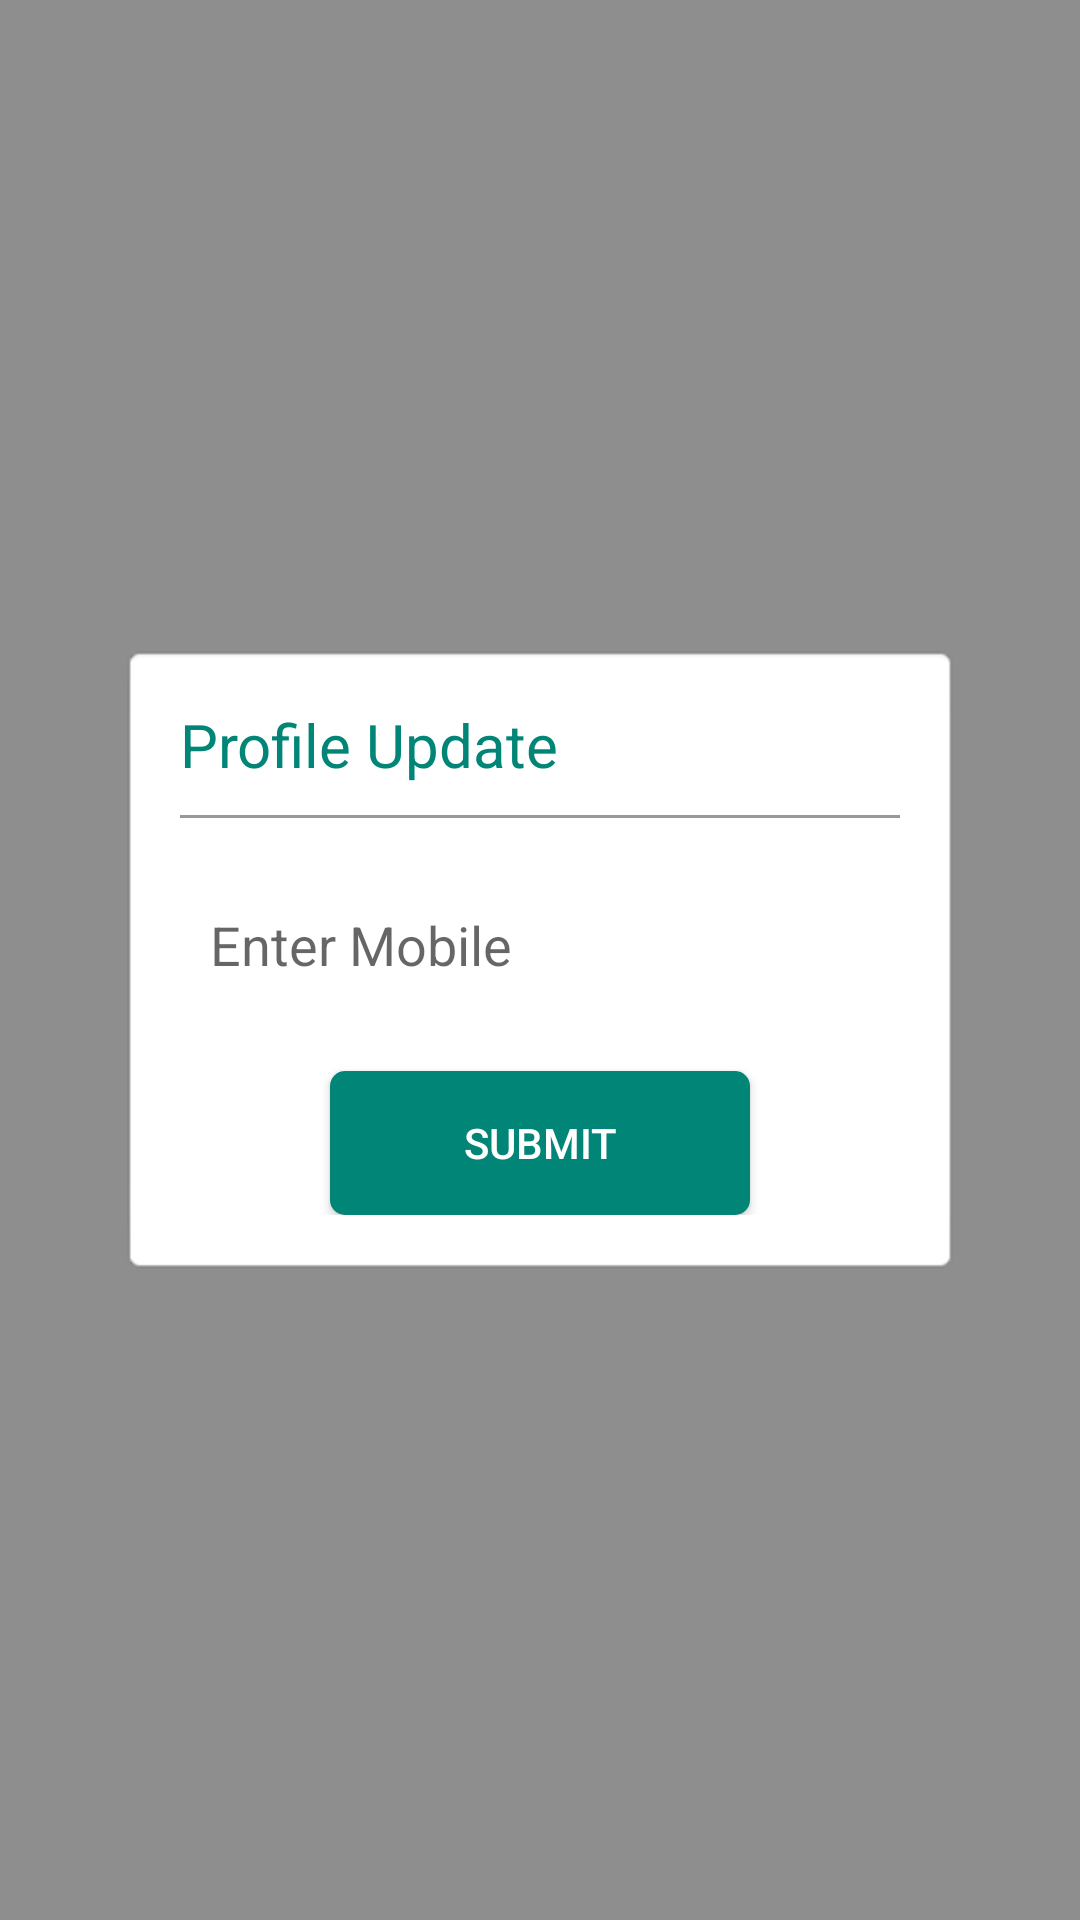

Android layout source for this screen:
<!-- AndroidManifest.xml: application theme AppTheme -->
<!-- res/layout/profile_edit_dialog.xml -->
<?xml version="1.0" encoding="utf-8"?>
<LinearLayout
    xmlns:android="http://schemas.android.com/apk/res/android"
    xmlns:app="http://schemas.android.com/apk/res-auto"
    xmlns:tools="http://schemas.android.com/tools"
    android:layout_width="match_parent"
    android:layout_height="match_parent"
    android:gravity="center"
    android:id="@+id/llProfileDialog"
    android:background="#6F000000">

    <LinearLayout
        android:layout_width="match_parent"
        android:layout_height="wrap_content"
        android:padding="20dp"
        android:layout_margin="40dp"
        android:background="@android:drawable/editbox_background"
        android:orientation="vertical">

        <TextView
            android:layout_width="match_parent"
            android:layout_height="wrap_content"
            android:text="Profile Update"
            android:textSize="20dp"
            android:textColor="@color/colorPrimary"/>

        <View
            android:layout_width="match_parent"
            android:layout_marginTop="10dp"
            android:layout_marginBottom="10dp"
            android:layout_height="1dp"
            android:layout_alignParentBottom="true"
            android:background="@color/colorGreyDark"/>


        <EditText
            android:id="@+id/txtProfilePhone"
            android:layout_width="match_parent"
            android:layout_height="wrap_content"
            android:layout_weight="1"
            android:layout_marginTop="10dp"
            android:padding="10dp"
            android:drawableLeft="@drawable/ic_phone"
            android:drawablePadding="25dp"
            android:hint="@string/enter_phone"
            android:inputType="number"
            android:maxLength="10"
            android:background="@drawable/textbox"/>

        <Button
            android:id="@+id/btnProfileSubmit"
            android:layout_width="match_parent"
            android:layout_height="wrap_content"
            android:text="Submit"
            android:textColor="@color/colorWhite"
            android:layout_marginTop="20dp"
            android:layout_marginLeft="50dp"
            android:layout_marginRight="50dp"
            android:paddingBottom="10dp"
            android:paddingTop="10dp"
            android:background="@drawable/button_bg"/>

    </LinearLayout>

</LinearLayout>
<!-- resources referenced by this layout -->
<resources>
  <color name="colorGreyDark">#999898</color>
  <color name="colorPrimary">#008577</color>
  <color name="colorWhite">#FFFFFF</color>
  <!-- drawable button_bg (drawable) -->
  <?xml version="1.0" encoding="utf-8"?>
  <selector xmlns:android="http://schemas.android.com/apk/res/android">
      <item android:state_pressed="true"
          android:drawable="@drawable/btnselectbg"/> 
      <item android:state_focused="true"
          android:drawable="@drawable/btnselectbg"/> 
  
      <item>
          <shape android:shape="rectangle">
              <corners android:radius="5dp" />
              <gradient
                  android:angle="90"
                  android:startColor="@color/colorPrimary"
                  android:endColor="@color/colorPrimary"/>
          </shape>
      </item>
  </selector>
  <string name="enter_phone">Enter Mobile</string>
  <style name="AppTheme" parent="Theme.AppCompat.Light.DarkActionBar">
          
          <item name="colorPrimary">@color/colorPrimary</item>
          <item name="colorPrimaryDark">@color/colorPrimaryDark</item>
          <item name="colorAccent">@color/colorAccent</item>
      </style>
  <!-- drawable btnselectbg (drawable) -->
  <?xml version="1.0" encoding="utf-8"?>
  <selector xmlns:android="http://schemas.android.com/apk/res/android">
  
      <item android:state_pressed="true">
          <shape android:shape="rectangle">
              <corners android:radius="5dp" />
              <gradient
                  android:angle="90"
                  android:startColor="@color/button_pressed"
                  android:endColor="@color/button_pressed"/>
          </shape>
      </item>
  
  </selector>
  <color name="colorPrimaryDark">#00574B</color>
  <color name="colorAccent">#D81B60</color>
  <color name="button_pressed">#00574B</color>
</resources>
